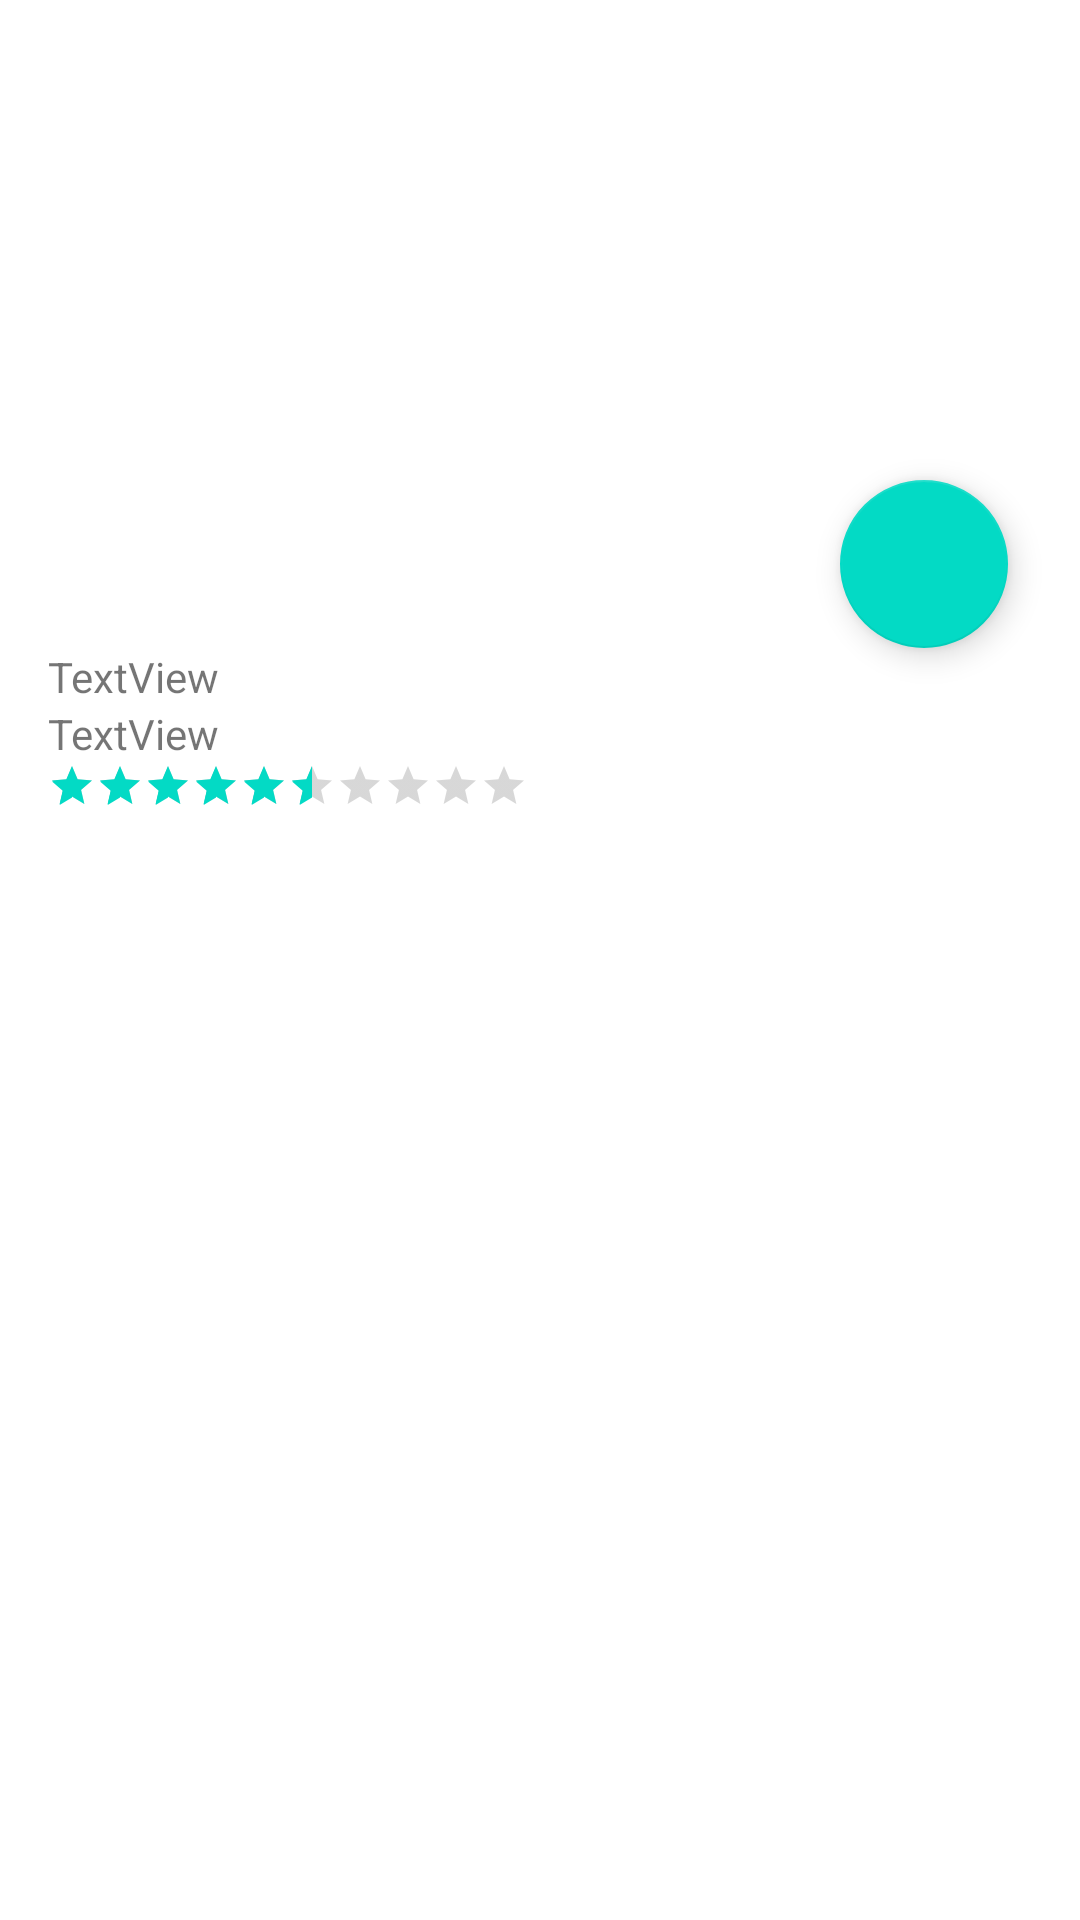

This screen was rendered from an Android layout file. Write that file and the resources it references.
<!-- AndroidManifest.xml: application theme Theme.Tubes_1872025_Vardina -->
<!-- res/layout/activity_detail.xml -->
<?xml version="1.0" encoding="utf-8"?>
<androidx.constraintlayout.widget.ConstraintLayout xmlns:android="http://schemas.android.com/apk/res/android"
    xmlns:app="http://schemas.android.com/apk/res-auto"
    xmlns:tools="http://schemas.android.com/tools"
    android:layout_width="match_parent"
    android:layout_height="match_parent"
    tools:context=".DetailActivity">

    <ImageView
        android:id="@+id/imageView"
        android:layout_width="0dp"
        android:layout_height="200dp"
        android:scaleType="centerCrop"
        app:layout_constraintEnd_toEndOf="parent"
        app:layout_constraintStart_toStartOf="parent"
        app:layout_constraintTop_toTopOf="parent"
        tools:srcCompat="@tools:sample/avatars" />

    <TextView
        android:id="@+id/textView"
        android:layout_width="58dp"
        android:layout_height="wrap_content"
        android:layout_marginStart="16dp"
        android:layout_marginTop="168dp"
        android:elegantTextHeight="false"
        android:text="TextView"
        android:textColor="#FFFFFF"
        app:layout_constraintEnd_toStartOf="@+id/imageView"
        app:layout_constraintHorizontal_bias="0.0"
        app:layout_constraintStart_toStartOf="parent"
        app:layout_constraintTop_toTopOf="@+id/imageView" />

    <com.google.android.material.floatingactionbutton.FloatingActionButton
        android:id="@+id/floatingActionButton"
        android:layout_width="wrap_content"
        android:layout_height="wrap_content"
        android:layout_marginStart="280dp"
        android:layout_marginTop="160dp"
        android:layout_marginEnd="20dp"
        android:clickable="true"
        app:layout_constraintEnd_toEndOf="parent"
        app:layout_constraintHorizontal_bias="0.0"
        app:layout_constraintStart_toStartOf="parent"
        app:layout_constraintTop_toTopOf="parent"
        app:srcCompat="@drawable/ic_fav" />

    <ScrollView
        android:layout_width="match_parent"
        android:layout_height="0dp"
        app:layout_constraintBottom_toBottomOf="parent"
        app:layout_constraintEnd_toEndOf="parent"
        app:layout_constraintStart_toStartOf="parent"
        app:layout_constraintTop_toBottomOf="@+id/imageView">

        <LinearLayout
            android:layout_width="match_parent"
            android:layout_height="wrap_content"
            android:layout_margin="@dimen/activity_vertical_margin"
            android:layout_marginTop="@dimen/appbar_padding_top"
            android:orientation="vertical">

            <TextView
                android:id="@+id/tv_desc"
                android:layout_width="wrap_content"
                android:layout_height="wrap_content"
                android:text="TextView" />

            <TextView
                android:id="@+id/tv_datedetail"
                android:layout_width="match_parent"
                android:layout_height="wrap_content"
                android:text="TextView" />

            <RatingBar
                android:id="@+id/ratingBar"
                style="@style/Widget.AppCompat.RatingBar.Small"
                android:layout_width="wrap_content"
                android:layout_height="wrap_content"
                android:numStars="10"
                android:rating="5.5" />
        </LinearLayout>
    </ScrollView>

</androidx.constraintlayout.widget.ConstraintLayout>
<!-- resources referenced by this layout -->
<resources>
  <dimen name="activity_vertical_margin">16dp</dimen>
  <dimen name="appbar_padding_top">8dp</dimen>
  <style name="Theme.Tubes_1872025_Vardina" parent="Theme.MaterialComponents.DayNight.DarkActionBar">
          
          <item name="colorPrimary">@color/purple_500</item>
          <item name="colorPrimaryVariant">@color/purple_700</item>
          <item name="colorOnPrimary">@color/white</item>
          
          <item name="colorSecondary">@color/teal_200</item>
          <item name="colorSecondaryVariant">@color/teal_700</item>
          <item name="colorOnSecondary">@color/black</item>
          
          <item name="android:statusBarColor" tools:targetApi="l">?attr/colorPrimaryVariant</item>
          
      </style>
  <!-- not gathered from this repository: default colours our renderer supplied (Android Studio template values) -->
  <color name="purple_500">#FF6200EE</color>
  <color name="purple_700">#FF3700B3</color>
  <color name="teal_200">#FF03DAC5</color>
  <color name="teal_700">#FF018786</color>
  <color name="black">#FF000000</color>
  <color name="white">#FFFFFFFF</color>
</resources>
